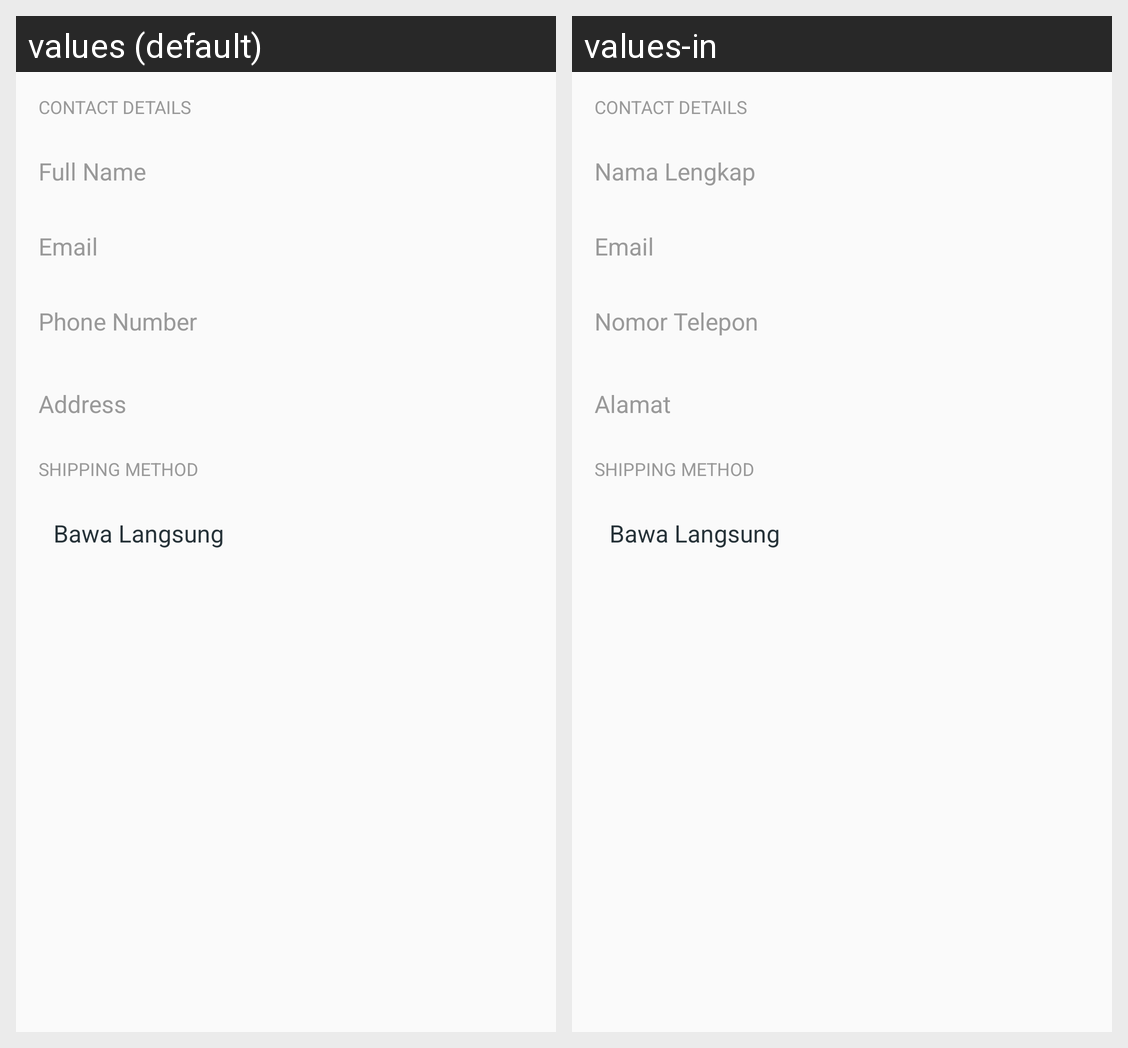

Translations of the strings shown on this Android screen, per locale in the grid:
Android screen res/layout/fragment_shipping.xml rendered under 2 locales, left to right: values (default), values-in. Device: Nexus 5 (rendered at 1080×1920; each locale shown at half size, 540×960, under a caption strip naming it); theme AppTheme.
Strings drawn on this screen, with the default value and each locale's value (text and hints the layout hard-codes, and strings that could not be matched under every locale, appear in the picture but are not listed):

prompt_name
  values: Full Name
  values-in: Nama Lengkap

prompt_email
  values: Email
  values-in: Email

prompt_phone
  values: Phone Number
  values-in: Nomor Telepon

address
  values: Address
  values-in: Alamat
